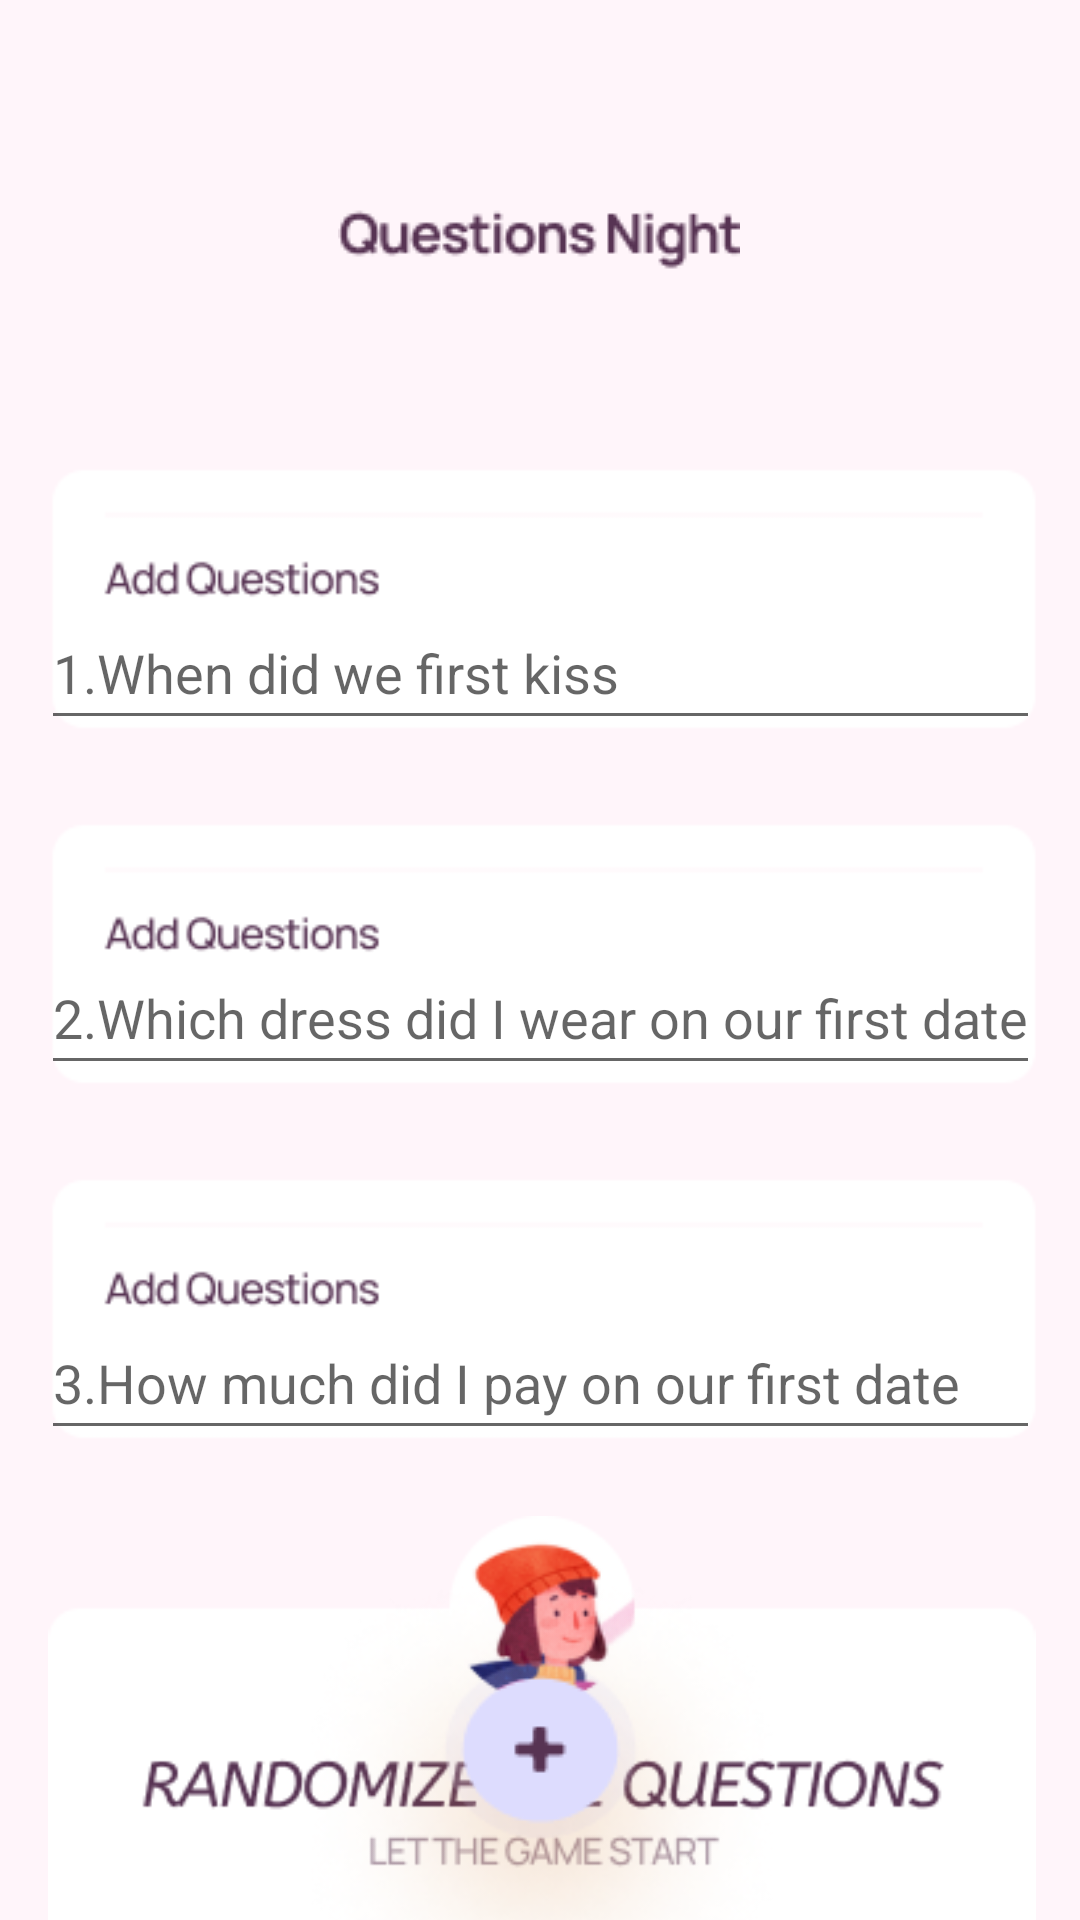

This screen was rendered from an Android layout file. Write that file and the resources it references.
<!-- AndroidManifest.xml: application theme Theme.Closer -->
<!-- res/layout/activity_questions_night.xml -->
<?xml version="1.0" encoding="utf-8"?>
<androidx.constraintlayout.widget.ConstraintLayout xmlns:android="http://schemas.android.com/apk/res/android"
    xmlns:app="http://schemas.android.com/apk/res-auto"
    xmlns:tools="http://schemas.android.com/tools"
    android:layout_width="match_parent"
    android:layout_height="match_parent"
    android:background="@color/baby_pink"
    tools:context=".QuestionsNight">

    <ImageView
        android:id="@+id/imageView62"
        android:layout_width="336dp"
        android:layout_height="191dp"
        app:layout_constraintBottom_toBottomOf="parent"
        app:layout_constraintEnd_toEndOf="parent"
        app:layout_constraintHorizontal_bias="0.533"
        app:layout_constraintStart_toStartOf="parent"
        app:layout_constraintTop_toBottomOf="@+id/imageView61"
        app:layout_constraintVertical_bias="0.0"
        app:srcCompat="@drawable/message_popup_questions" />

    <ImageView
        android:id="@+id/imageView55"
        android:layout_width="wrap_content"
        android:layout_height="wrap_content"
        app:layout_constraintBottom_toBottomOf="parent"
        app:layout_constraintEnd_toEndOf="parent"
        app:layout_constraintHorizontal_bias="0.498"
        app:layout_constraintStart_toStartOf="parent"
        app:layout_constraintTop_toTopOf="parent"
        app:layout_constraintVertical_bias="0.101"
        app:srcCompat="@drawable/text_question" />

    <ImageView
        android:id="@+id/imageView57"
        android:layout_width="wrap_content"
        android:layout_height="wrap_content"
        app:layout_constraintBottom_toBottomOf="parent"
        app:layout_constraintEnd_toEndOf="parent"
        app:layout_constraintHorizontal_bias="0.0"
        app:layout_constraintStart_toStartOf="parent"
        app:layout_constraintTop_toBottomOf="@+id/imageView55"
        app:layout_constraintVertical_bias="0.091"
        app:srcCompat="@drawable/habit_name" />

    <EditText
        android:id="@+id/ques1"
        android:layout_width="333dp"
        android:layout_height="48dp"
        android:ems="10"
        android:hint="1.When did we first kiss"
        android:inputType="textPersonName"
        android:singleLine="true"
        app:layout_constraintBottom_toBottomOf="@+id/imageView57"
        app:layout_constraintEnd_toEndOf="parent"
        app:layout_constraintStart_toStartOf="@+id/imageView57"
        app:layout_constraintTop_toTopOf="@+id/imageView57"
        app:layout_constraintVertical_bias="0.757" />

    <ImageView
        android:id="@+id/imageView60"
        android:layout_width="wrap_content"
        android:layout_height="wrap_content"
        android:layout_marginTop="-20dp"
        app:layout_constraintBottom_toBottomOf="parent"
        app:layout_constraintEnd_toEndOf="parent"
        app:layout_constraintHorizontal_bias="1.0"
        app:layout_constraintStart_toStartOf="parent"
        app:layout_constraintTop_toBottomOf="@+id/imageView57"
        app:layout_constraintVertical_bias="0.0"
        app:srcCompat="@drawable/habit_name" />

    <EditText
        android:id="@+id/quest2"
        android:layout_width="333dp"
        android:layout_height="48dp"
        android:ems="10"
        android:hint="2.Which dress did I wear on our first date"
        android:inputType="textPersonName"
        android:singleLine="true"
        app:layout_constraintBottom_toBottomOf="@+id/imageView60"
        app:layout_constraintEnd_toEndOf="@+id/imageView60"
        app:layout_constraintStart_toStartOf="@+id/imageView60"
        app:layout_constraintTop_toBottomOf="@+id/imageView57"
        app:layout_constraintVertical_bias="0.642" />

    <ImageView
        android:id="@+id/imageView61"
        android:layout_width="wrap_content"
        android:layout_height="wrap_content"
        android:layout_marginTop="-20dp"
        app:layout_constraintBottom_toBottomOf="parent"
        app:layout_constraintEnd_toEndOf="parent"
        app:layout_constraintHorizontal_bias="0.0"
        app:layout_constraintStart_toStartOf="parent"
        app:layout_constraintTop_toBottomOf="@+id/imageView60"
        app:layout_constraintVertical_bias="0.0"
        app:srcCompat="@drawable/habit_name" />

    <EditText
        android:id="@+id/quest3"
        android:layout_width="333dp"
        android:layout_height="48dp"
        android:ems="10"
        android:hint="3.How much did I pay on our first date"
        android:inputType="textPersonName"
        android:singleLine="true"
        app:layout_constraintBottom_toBottomOf="@+id/imageView61"
        app:layout_constraintEnd_toEndOf="parent"
        app:layout_constraintStart_toStartOf="@+id/imageView61"
        app:layout_constraintTop_toBottomOf="@+id/imageView60"
        app:layout_constraintVertical_bias="0.685" />

    <ImageButton
        android:id="@+id/imageButton11"
        android:layout_width="wrap_content"
        android:layout_height="wrap_content"
        android:layout_marginBottom="-30dp"
        android:background="#00000000"
        android:onClick="RandomizeQuestions"
        app:layout_constraintBottom_toBottomOf="parent"
        app:layout_constraintEnd_toEndOf="parent"
        app:layout_constraintStart_toStartOf="parent"
        app:layout_constraintTop_toBottomOf="@+id/imageView61"
        app:layout_constraintVertical_bias="1.0"
        app:srcCompat="@drawable/plus_button_question"
        tools:ignore="SpeakableTextPresentCheck" />

    <TextView
        android:id="@+id/quest1txt"
        android:layout_width="327dp"
        android:layout_height="34dp"
        android:text="TextView"
        android:visibility="invisible"
        app:layout_constraintBottom_toBottomOf="@+id/ques1"
        app:layout_constraintEnd_toEndOf="@+id/ques1"
        app:layout_constraintHorizontal_bias="1.0"
        app:layout_constraintStart_toStartOf="@+id/ques1"
        app:layout_constraintTop_toTopOf="@+id/imageView57"
        app:layout_constraintVertical_bias="0.914" />

    <TextView
        android:id="@+id/quest2txt"
        android:layout_width="326dp"
        android:layout_height="43dp"
        android:text="TextView"
        android:visibility="invisible"
        app:layout_constraintBottom_toBottomOf="@+id/quest2"
        app:layout_constraintEnd_toEndOf="@+id/quest2"
        app:layout_constraintHorizontal_bias="0.857"
        app:layout_constraintStart_toStartOf="@+id/quest2"
        app:layout_constraintTop_toBottomOf="@+id/imageView57"
        app:layout_constraintVertical_bias="1.0" />

    <TextView
        android:id="@+id/quest3txt"
        android:layout_width="327dp"
        android:layout_height="38dp"
        android:text="TextView"
        android:visibility="invisible"
        app:layout_constraintBottom_toBottomOf="@+id/quest3"
        app:layout_constraintEnd_toEndOf="@+id/quest3"
        app:layout_constraintStart_toStartOf="@+id/quest3"
        app:layout_constraintTop_toBottomOf="@+id/imageView60"
        app:layout_constraintVertical_bias="0.83" />

</androidx.constraintlayout.widget.ConstraintLayout>
<!-- resources referenced by this layout -->
<resources>
  <color name="baby_pink">#FFF5FA</color>
  <!-- drawable habit_name: png bitmap (drawable, 2567 bytes) -->
  <!-- drawable message_popup_questions: png bitmap (drawable, 15547 bytes) -->
  <!-- drawable plus_button_question: png bitmap (drawable, 29332 bytes) -->
  <!-- drawable text_question: png bitmap (drawable, 2239 bytes) -->
  <style name="Theme.Closer" parent="Theme.MaterialComponents.DayNight.DarkActionBar">
          
          <item name="colorPrimary">@color/purple_500</item>
          <item name="colorPrimaryVariant">@color/purple_700</item>
          <item name="colorOnPrimary">@color/white</item>
          
          <item name="colorSecondary">@color/teal_200</item>
          <item name="colorSecondaryVariant">@color/teal_700</item>
          <item name="colorOnSecondary">@color/black</item>
          
          <item name="android:statusBarColor" tools:targetApi="l">?attr/colorPrimaryVariant</item>
          
      </style>
  <color name="purple_500">#FF6200EE</color>
  <color name="purple_700">#FF3700B3</color>
  <color name="white">#FFFFFFFF</color>
  <color name="teal_200">#FF03DAC5</color>
  <color name="teal_700">#FF018786</color>
  <color name="black">#FF000000</color>
</resources>
